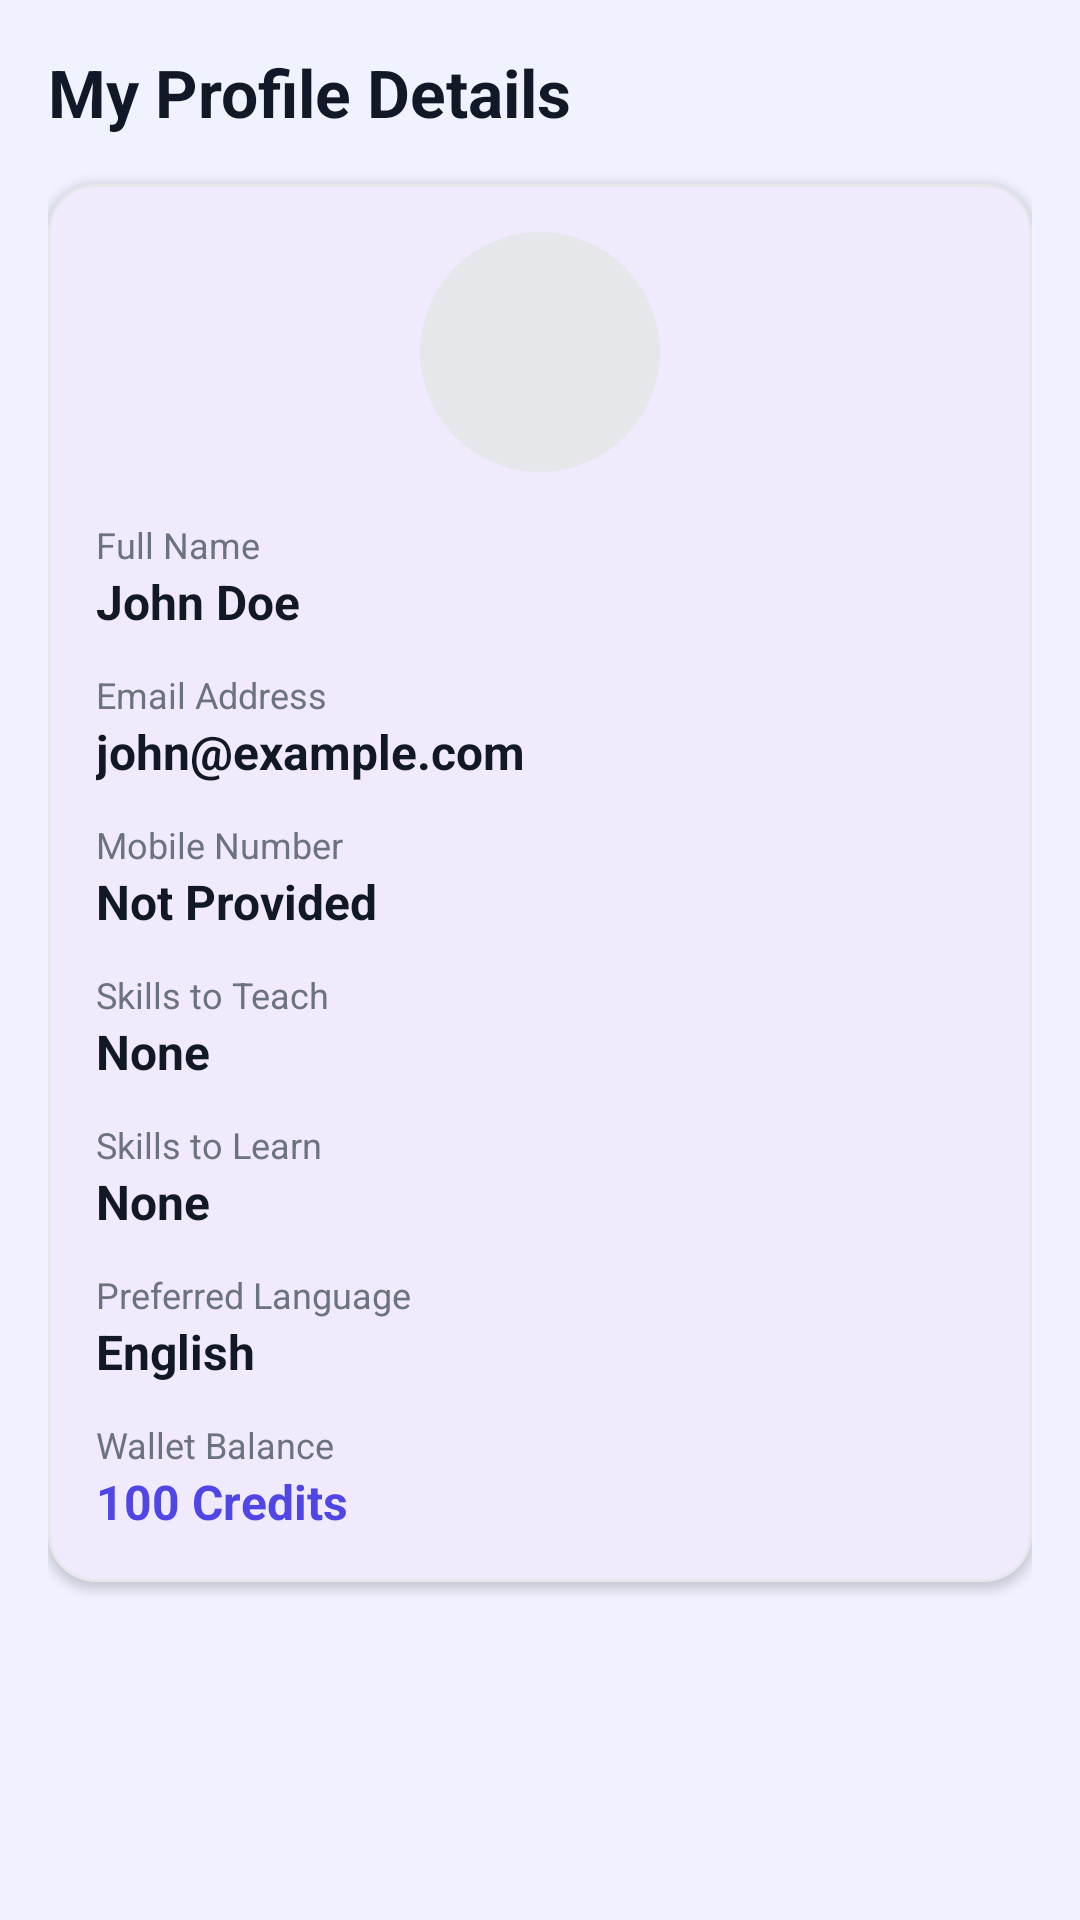

Android layout source for this screen:
<!-- AndroidManifest.xml: application theme Theme.SkillSync -->
<!-- res/layout/fragment_view_profile.xml -->
<?xml version="1.0" encoding="utf-8"?>
<LinearLayout xmlns:android="http://schemas.android.com/apk/res/android"
    xmlns:app="http://schemas.android.com/apk/res-auto"
    android:layout_width="match_parent"
    android:layout_height="match_parent"
    android:orientation="vertical"
    android:background="@color/background"
    android:padding="16dp">

    <TextView
        android:layout_width="wrap_content"
        android:layout_height="wrap_content"
        android:text="My Profile Details"
        android:textColor="@color/text_primary"
        android:textSize="22sp"
        android:textStyle="bold"
        android:layout_marginBottom="16dp"/>

    <com.google.android.material.card.MaterialCardView
        android:layout_width="match_parent"
        android:layout_height="wrap_content"
        app:cardCornerRadius="16dp"
        app:cardElevation="2dp"
        app:strokeColor="@color/border"
        app:strokeWidth="1dp">

        <LinearLayout
            android:layout_width="match_parent"
            android:layout_height="wrap_content"
            android:orientation="vertical"
            android:padding="16dp">

            <com.google.android.material.imageview.ShapeableImageView
                android:id="@+id/ivViewProfilePhoto"
                android:layout_width="80dp"
                android:layout_height="80dp"
                android:layout_gravity="center"
                android:src="@android:drawable/sym_def_app_icon"
                app:shapeAppearanceOverlay="@style/ShapeAppearanceOverlay.Material3.Corner.Full"
                android:background="@color/border"
                android:scaleType="centerCrop"
                android:layout_marginBottom="16dp"/>

            <TextView
                android:layout_width="wrap_content"
                android:layout_height="wrap_content"
                android:text="Full Name"
                android:textColor="@color/text_secondary"
                android:textSize="12sp"/>
            <TextView
                android:id="@+id/tvViewProfileName"
                android:layout_width="match_parent"
                android:layout_height="wrap_content"
                android:text="John Doe"
                android:textColor="@color/text_primary"
                android:textSize="16sp"
                android:textStyle="bold"
                android:layout_marginBottom="12dp"/>

            <TextView
                android:layout_width="wrap_content"
                android:layout_height="wrap_content"
                android:text="Email Address"
                android:textColor="@color/text_secondary"
                android:textSize="12sp"/>
            <TextView
                android:id="@+id/tvViewProfileEmail"
                android:layout_width="match_parent"
                android:layout_height="wrap_content"
                android:text="john@example.com"
                android:textColor="@color/text_primary"
                android:textSize="16sp"
                android:textStyle="bold"
                android:layout_marginBottom="12dp"/>

            <TextView
                android:layout_width="wrap_content"
                android:layout_height="wrap_content"
                android:text="Mobile Number"
                android:textColor="@color/text_secondary"
                android:textSize="12sp"/>
            <TextView
                android:id="@+id/tvViewProfileMobile"
                android:layout_width="match_parent"
                android:layout_height="wrap_content"
                android:text="Not Provided"
                android:textColor="@color/text_primary"
                android:textSize="16sp"
                android:textStyle="bold"
                android:layout_marginBottom="12dp"/>

            <TextView
                android:layout_width="wrap_content"
                android:layout_height="wrap_content"
                android:text="Skills to Teach"
                android:textColor="@color/text_secondary"
                android:textSize="12sp"/>
            <TextView
                android:id="@+id/tvViewProfileTeach"
                android:layout_width="match_parent"
                android:layout_height="wrap_content"
                android:text="None"
                android:textColor="@color/text_primary"
                android:textSize="16sp"
                android:textStyle="bold"
                android:layout_marginBottom="12dp"/>

            <TextView
                android:layout_width="wrap_content"
                android:layout_height="wrap_content"
                android:text="Skills to Learn"
                android:textColor="@color/text_secondary"
                android:textSize="12sp"/>
            <TextView
                android:id="@+id/tvViewProfileLearn"
                android:layout_width="match_parent"
                android:layout_height="wrap_content"
                android:text="None"
                android:textColor="@color/text_primary"
                android:textSize="16sp"
                android:textStyle="bold"
                android:layout_marginBottom="12dp"/>

            <TextView
                android:layout_width="wrap_content"
                android:layout_height="wrap_content"
                android:text="Preferred Language"
                android:textColor="@color/text_secondary"
                android:textSize="12sp"/>
            <TextView
                android:id="@+id/tvViewProfileLanguage"
                android:layout_width="match_parent"
                android:layout_height="wrap_content"
                android:text="English"
                android:textColor="@color/text_primary"
                android:textSize="16sp"
                android:textStyle="bold"
                android:layout_marginBottom="12dp"/>

            <TextView
                android:layout_width="wrap_content"
                android:layout_height="wrap_content"
                android:text="Wallet Balance"
                android:textColor="@color/text_secondary"
                android:textSize="12sp"/>
            <TextView
                android:id="@+id/tvViewProfileCredits"
                android:layout_width="match_parent"
                android:layout_height="wrap_content"
                android:text="100 Credits"
                android:textColor="@color/primary"
                android:textSize="16sp"
                android:textStyle="bold"/>

        </LinearLayout>
    </com.google.android.material.card.MaterialCardView>

</LinearLayout>
<!-- resources referenced by this layout -->
<resources>
  <color name="background">#F0F2FF</color>
  <color name="border">#E5E7EB</color>
  <color name="primary">#4F46E5</color>
  <color name="text_primary">#111827</color>
  <color name="text_secondary">#6B7280</color>
  <style name="ShapeAppearanceOverlay.Material3.Corner.Full" parent="">
          <item name="cornerSize">50%</item>
      </style>
  <style name="Theme.SkillSync" parent="Theme.Material3.DayNight.NoActionBar">
          
          <item name="colorPrimary">@color/primary</item>
          <item name="colorOnPrimary">@color/white</item>
          
          <item name="colorSecondary">@color/secondary</item>
          <item name="colorOnSecondary">@color/white</item>
          
          <item name="android:statusBarColor">@color/primary</item>
          <item name="android:windowBackground">@color/background</item>
      </style>
  <color name="white">#FFFFFFFF</color>
  <color name="secondary">#9333EA</color>
</resources>
